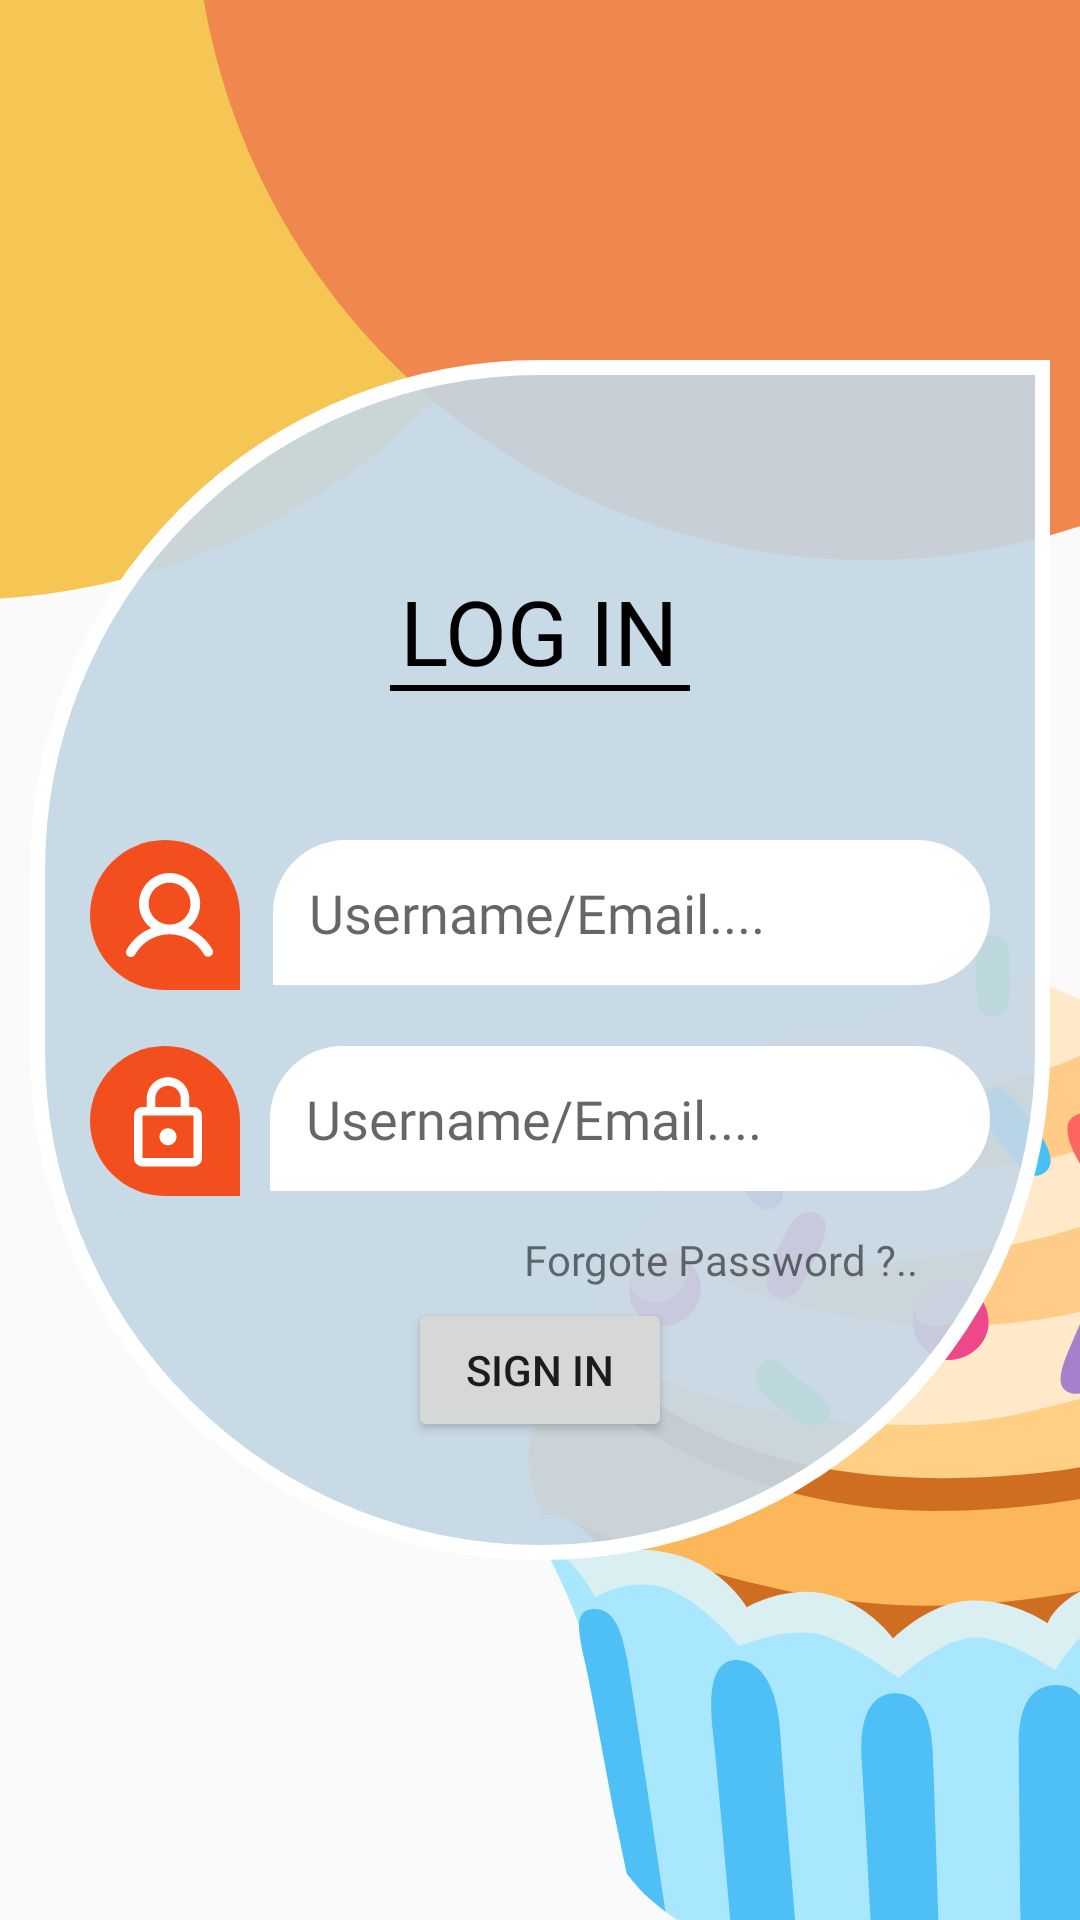

Here is an Android app screen rendered from its layout file. Give the layout XML and the strings, colors and styles it references.
<!-- AndroidManifest.xml: application theme Theme.Sweet_wave -->
<!-- res/layout/activity_login.xml -->
<?xml version="1.0" encoding="utf-8"?>
<RelativeLayout xmlns:android="http://schemas.android.com/apk/res/android"
    xmlns:app="http://schemas.android.com/apk/res-auto"
    xmlns:tools="http://schemas.android.com/tools"
    android:layout_width="match_parent"
    android:layout_height="match_parent"
    tools:context=".Login">

    <ImageView
        android:layout_width="match_parent"
        android:scaleType="centerCrop"
        android:layout_height="200dp"
        android:src="@drawable/bg_top_design"/>

    <RelativeLayout
        android:id="@+id/rl"
        android:layout_width="340dp"
        android:layout_height="400dp"
        android:layout_centerHorizontal="true"
        android:layout_centerVertical="true"
        android:padding="20dp"
        android:background="@drawable/login_box">

        <TextView
            android:layout_marginTop="50dp"
            android:id="@+id/tvlog"
            android:layout_width="wrap_content"
            android:layout_height="wrap_content"
            android:textColor="@color/black"
            android:fontFamily="@font/averiagruesalibre"
            android:textSize="30dp"
            android:layout_marginBottom="30dp"
            android:layout_centerHorizontal="true"
            android:text="LOG IN"/>

        <View
            android:id="@+id/hr"
            android:layout_width="100dp"
            android:layout_height="2dp"
            android:layout_alignBottom="@+id/tvlog"
            android:layout_centerHorizontal="true"
            android:background="@color/black" />


        <LinearLayout
            android:id="@+id/userll"
            android:layout_width="match_parent"
            android:layout_height="wrap_content"
            android:layout_alignBottom="@+id/hr"
            android:layout_marginBottom="-100dp">

            <ImageView
                android:layout_width="wrap_content"
                android:layout_height="wrap_content"
                android:src="@drawable/usr_icn" />

            <EditText
                android:id="@+id/usr"
                android:layout_width="match_parent"
                android:layout_height="wrap_content"
                android:layout_marginLeft="10dp"
                android:background="@drawable/input_box"
                android:fontFamily="@font/aclonica"
                android:hint="Username/Email...."
                android:padding="12dp"
                android:textSize="18dp" />

        </LinearLayout>

        <LinearLayout
            android:id="@+id/linearLayout"
            android:layout_width="match_parent"
            android:layout_height="wrap_content"
            android:layout_alignBottom="@+id/userll"
            android:layout_marginBottom="-69dp">

            <ImageView
                android:layout_width="wrap_content"
                android:layout_height="wrap_content"
                android:src="@drawable/psw_icn" />

            <EditText
                android:id="@+id/pwd"
                android:layout_width="match_parent"
                android:layout_height="wrap_content"
                android:layout_marginLeft="10dp"
                android:background="@drawable/input_box"
                android:inputType="textPassword"
                android:fontFamily="@font/aclonica"
                android:hint="Username/Email...."
                android:padding="12dp"
                android:textSize="18dp" />

        </LinearLayout>

        <TextView

            android:id="@+id/frgpwd"
            android:layout_width="wrap_content"
            android:layout_height="wrap_content"
            android:layout_alignBottom="@+id/linearLayout"
            android:layout_alignParentEnd="true"
            android:layout_marginEnd="24dp"
            android:layout_marginBottom="-31dp"
            android:fontFamily="@font/averiagruesalibre"
            android:text="@string/frg_pwd" />

        <androidx.appcompat.widget.AppCompatButton
            android:id="@+id/login"
            android:layout_width="wrap_content"
            android:layout_height="wrap_content"
            android:layout_centerHorizontal="true"
            android:layout_below="@+id/frgpwd"
            android:layout_marginTop="34dp"
            android:text="Sign In" />


    </RelativeLayout>
<ImageView
    android:layout_width="wrap_content"
    android:layout_height="wrap_content"
    android:layout_alignParentEnd="true"
    android:elevation="-10dp"
    android:layout_alignParentBottom="true"
    android:src="@drawable/cupcake"/>

</RelativeLayout>
<!-- resources referenced by this layout -->
<resources>
  <color name="black">#FF000000</color>
  <!-- drawable bg_top_design (drawable) -->
  <vector xmlns:android="http://schemas.android.com/apk/res/android"
      android:width="360dp"
      android:height="165dp"
      android:viewportWidth="360"
      android:viewportHeight="165">
    <path
        android:pathData="M201.61,-56H-47C-63.57,-56 -77,-42.57 -77,-26V137.96C-48.89,155.11 -15.85,165 19.5,165C121.95,165 205,81.95 205,-20.5C205,-32.64 203.83,-44.51 201.61,-56Z"
        android:fillColor="#F5C144"
        android:fillAlpha="0.92"
        android:fillType="evenOdd"/>
    <path
        android:pathData="M88.39,-67H337C353.57,-67 367,-53.57 367,-37V126.96C338.89,144.11 305.85,154 270.5,154C168.05,154 85,70.95 85,-31.5C85,-43.64 86.17,-55.51 88.39,-67Z"
        android:fillColor="#EF874E"
        android:fillType="evenOdd"/>
  </vector>
  <!-- drawable input_box (drawable) -->
  <?xml version="1.0" encoding="utf-8"?>
  <shape xmlns:android="http://schemas.android.com/apk/res/android">
  <solid android:color="@color/white"/>
      <corners android:bottomRightRadius="50dp" android:topLeftRadius="50dp" android:topRightRadius="50dp"/>
  </shape>
  <!-- drawable login_box (drawable) -->
  <?xml version="1.0" encoding="utf-8"?>
  <shape xmlns:android="http://schemas.android.com/apk/res/android">
  <corners android:topLeftRadius="170sp"  android:bottomLeftRadius="170sp" android:bottomRightRadius="170sp"/>
      <solid android:color="@color/login_box_bg"/>
  <stroke android:color="@color/white" android:width="5dp"/>
  </shape>
  <!-- drawable psw_icn (drawable) -->
  <vector xmlns:android="http://schemas.android.com/apk/res/android"
      android:width="50dp"
      android:height="50dp"
      android:viewportWidth="50"
      android:viewportHeight="50">
    <path
        android:pathData="M0,25C0,11.193 11.193,0 25,0C38.807,0 50,11.193 50,25V50H25C11.193,50 0,38.807 0,25Z"
        android:fillColor="#F24E1E"/>
    <path
        android:pathData="M26,33.083C25.249,33.083 24.528,32.785 23.997,32.254C23.465,31.722 23.167,31.001 23.167,30.25C23.167,28.677 24.427,27.417 26,27.417C26.751,27.417 27.472,27.715 28.003,28.247C28.535,28.778 28.833,29.499 28.833,30.25C28.833,31.001 28.535,31.722 28.003,32.254C27.472,32.785 26.751,33.083 26,33.083ZM34.5,37.333V23.167H17.5V37.333H34.5ZM34.5,20.333C35.251,20.333 35.972,20.632 36.504,21.163C37.035,21.695 37.333,22.415 37.333,23.167V37.333C37.333,38.085 37.035,38.806 36.504,39.337C35.972,39.868 35.251,40.167 34.5,40.167H17.5C16.749,40.167 16.028,39.868 15.497,39.337C14.965,38.806 14.667,38.085 14.667,37.333V23.167C14.667,21.594 15.927,20.333 17.5,20.333H18.917V17.5C18.917,15.621 19.663,13.82 20.991,12.491C22.32,11.163 24.121,10.417 26,10.417C26.93,10.417 27.851,10.6 28.711,10.956C29.57,11.312 30.351,11.834 31.009,12.491C31.666,13.149 32.188,13.93 32.544,14.789C32.9,15.649 33.083,16.57 33.083,17.5V20.333H34.5ZM26,13.25C24.873,13.25 23.792,13.698 22.995,14.495C22.198,15.292 21.75,16.373 21.75,17.5V20.333H30.25V17.5C30.25,16.373 29.802,15.292 29.005,14.495C28.208,13.698 27.127,13.25 26,13.25Z"
        android:fillColor="#ffffff"/>
  </vector>
  <string name="frg_pwd">Forgote Password ?..</string>
  <style name="Theme.Sweet_wave" parent="Base.Theme.Sweet_wave" />
  <color name="white">#FFFFFFFF</color>
  <color name="login_box_bg">#E6C5D7E6</color>
  <style name="Base.Theme.Sweet_wave" parent="Theme.AppCompat.Light.NoActionBar">
          
  
      </style>
</resources>
